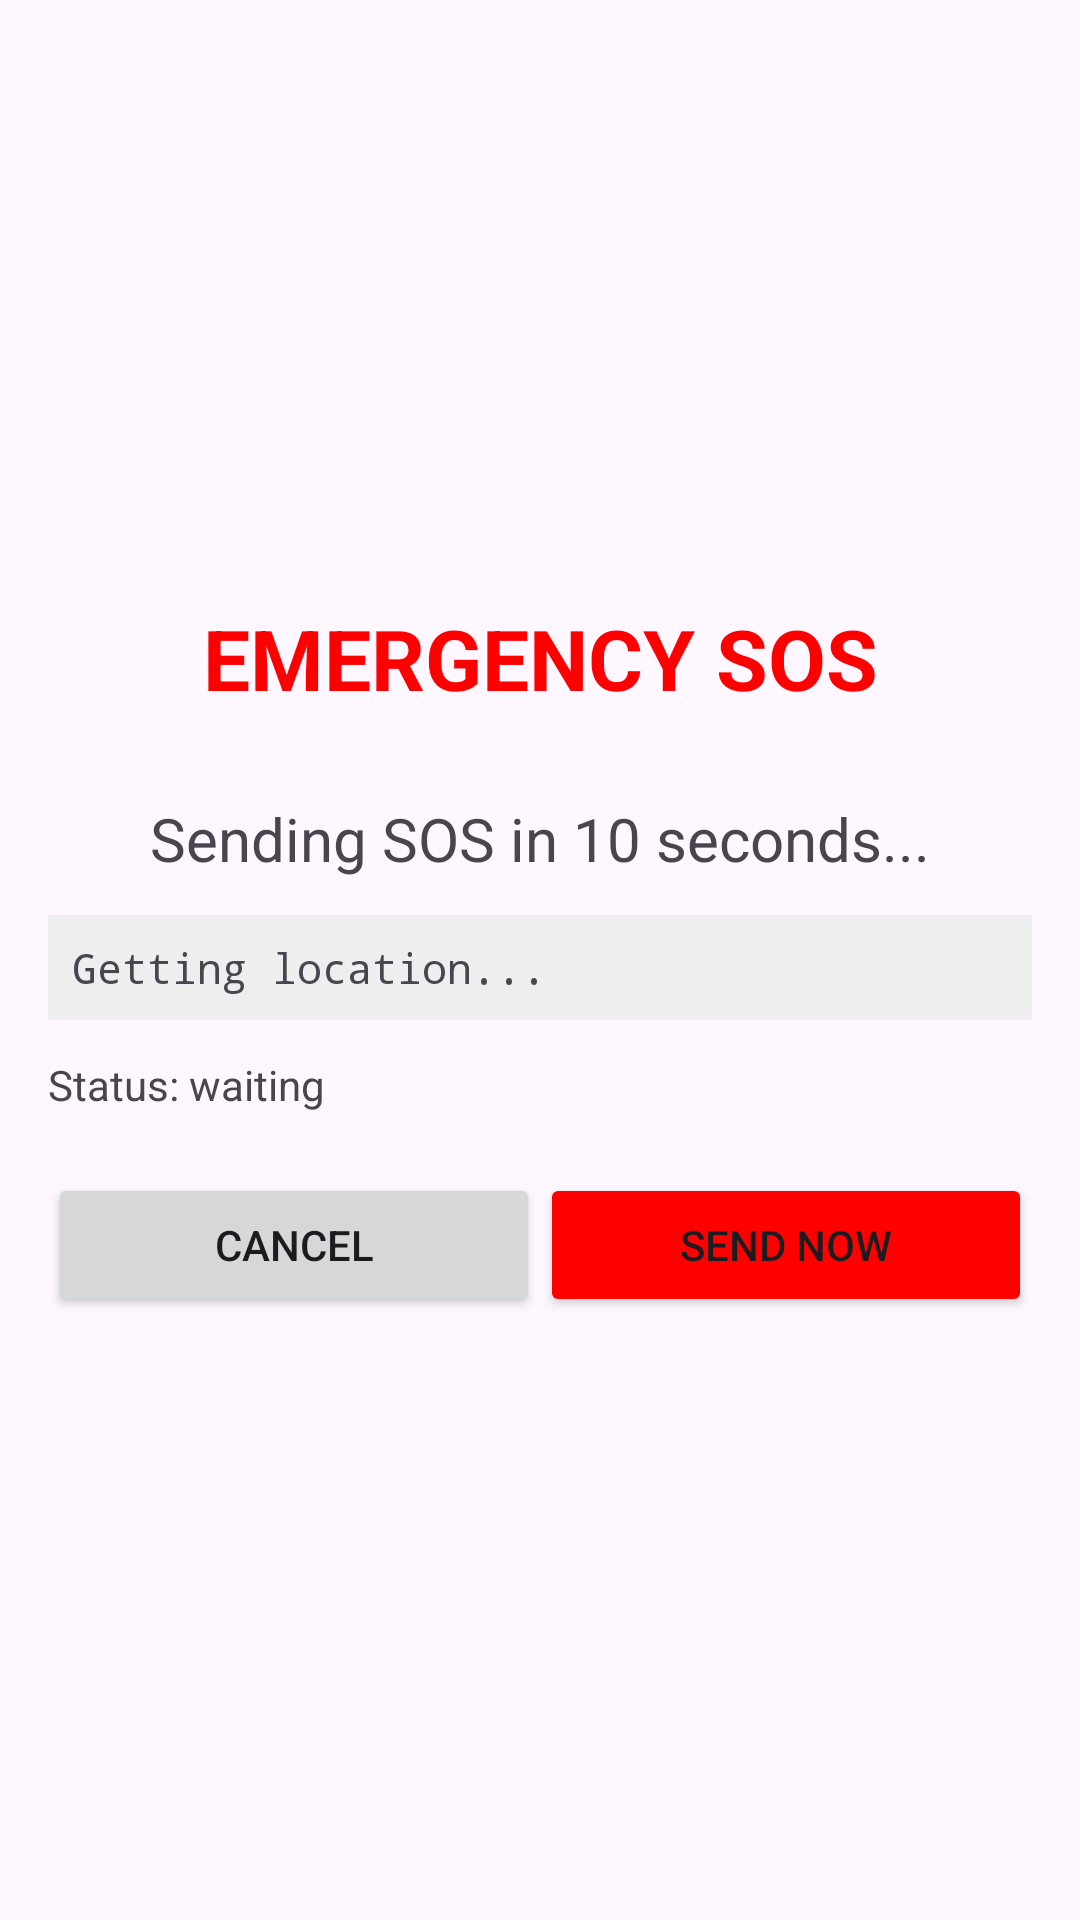

This screen was rendered from an Android layout file. Write that file and the resources it references.
<!-- AndroidManifest.xml: application theme Theme.BeidouSatellite -->
<!-- res/layout/activity_emergency_sos.xml -->
<?xml version="1.0" encoding="utf-8"?>
<LinearLayout xmlns:android="http://schemas.android.com/apk/res/android"
    android:layout_width="match_parent"
    android:layout_height="match_parent"
    android:orientation="vertical"
    android:padding="16dp"
    android:gravity="center">

    <TextView
        android:layout_width="match_parent"
        android:layout_height="wrap_content"
        android:text="EMERGENCY SOS"
        android:textSize="28sp"
        android:textStyle="bold"
        android:textColor="#FF0000"
        android:gravity="center"
        android:paddingBottom="16dp"/>

    <TextView
        android:id="@+id/countdownText"
        android:layout_width="match_parent"
        android:layout_height="wrap_content"
        android:text="Sending SOS in 10 seconds..."
        android:textSize="20sp"
        android:gravity="center"
        android:padding="12dp"/>

    <TextView
        android:id="@+id/locationText"
        android:layout_width="match_parent"
        android:layout_height="wrap_content"
        android:text="Getting location..."
        android:fontFamily="monospace"
        android:padding="8dp"
        android:background="#EEEEEE"/>

    <TextView
        android:id="@+id/statusText"
        android:layout_width="match_parent"
        android:layout_height="wrap_content"
        android:text="Status: waiting"
        android:paddingTop="12dp"/>

    <LinearLayout
        android:layout_width="match_parent"
        android:layout_height="wrap_content"
        android:orientation="horizontal"
        android:layout_marginTop="20dp">
        <Button
            android:id="@+id/cancelButton"
            android:layout_width="0dp"
            android:layout_height="wrap_content"
            android:layout_weight="1"
            android:text="Cancel"/>
        <Button
            android:id="@+id/sendNowButton"
            android:layout_width="0dp"
            android:layout_height="wrap_content"
            android:layout_weight="1"
            android:text="Send NOW"
            android:backgroundTint="#FF0000"/>
    </LinearLayout>
</LinearLayout>
<!-- resources referenced by this layout -->
<resources>
  <style name="Theme.BeidouSatellite" parent="Theme.Material3.DayNight">
          <item name="colorPrimary">@color/purple_500</item>
      </style>
  <!-- not gathered from this repository: default colours our renderer supplied (Android Studio template values) -->
  <color name="purple_500">#FF6200EE</color>
</resources>
